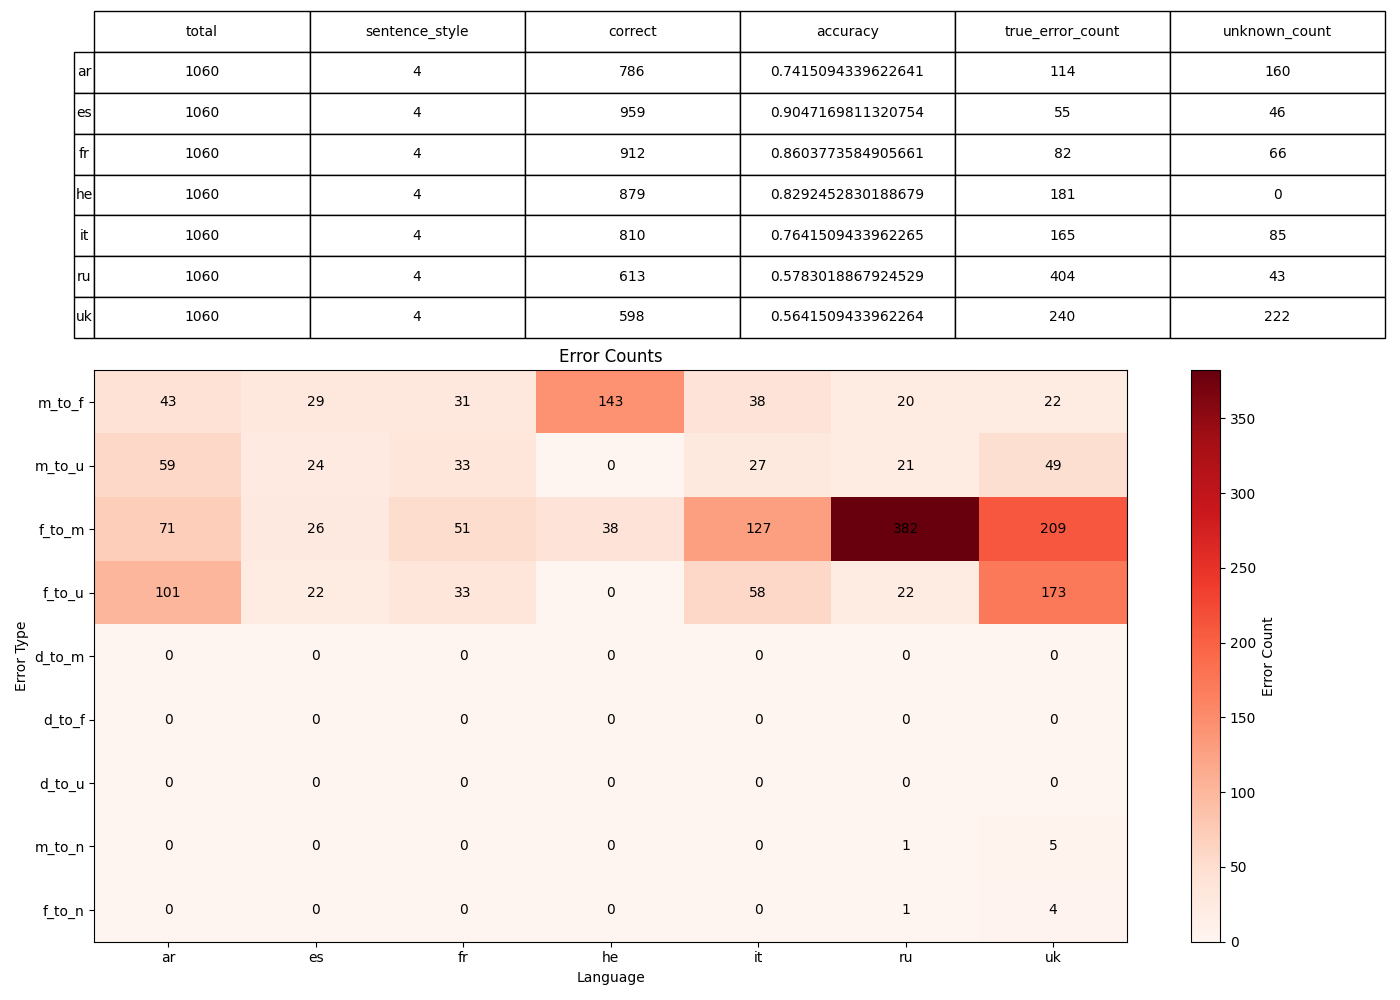

Source data for this figure (header and first rows):
, 0, 1, 2, 3, 4, 5, 6
language, ar, es, fr, he, it, ru, uk
sentence_style, 4, 4, 4, 4, 4, 4, 4
total, 1060, 1060, 1060, 1060, 1060, 1060, 1060
correct, 786, 959, 912, 879, 810, 613, 598
accuracy, 0.7415, 0.9047, 0.8604, 0.8292, 0.7642, 0.5783, 0.5642
true_error_count, 114, 55, 82, 181, 165, 404, 240
unknown_count, 160, 46, 66, 0, 85, 43, 222
error_m_to_f, 43, 29, 31, 143, 38, 20, 22
error_m_to_u, 59, 24, 33, 0, 27, 21, 49
error_f_to_m, 71, 26, 51, 38, 127, 382, 209
error_f_to_u, 101, 22, 33, 0, 58, 22, 173
error_d_to_m, 0, 0, 0, 0, 0, 0, 0
error_d_to_f, 0, 0, 0, 0, 0, 0, 0
error_d_to_u, 0, 0, 0, 0, 0, 0, 0
error_m_to_n, 0, 0, 0, 0, 0, 1, 5
error_f_to_n, 0, 0, 0, 0, 0, 1, 4
